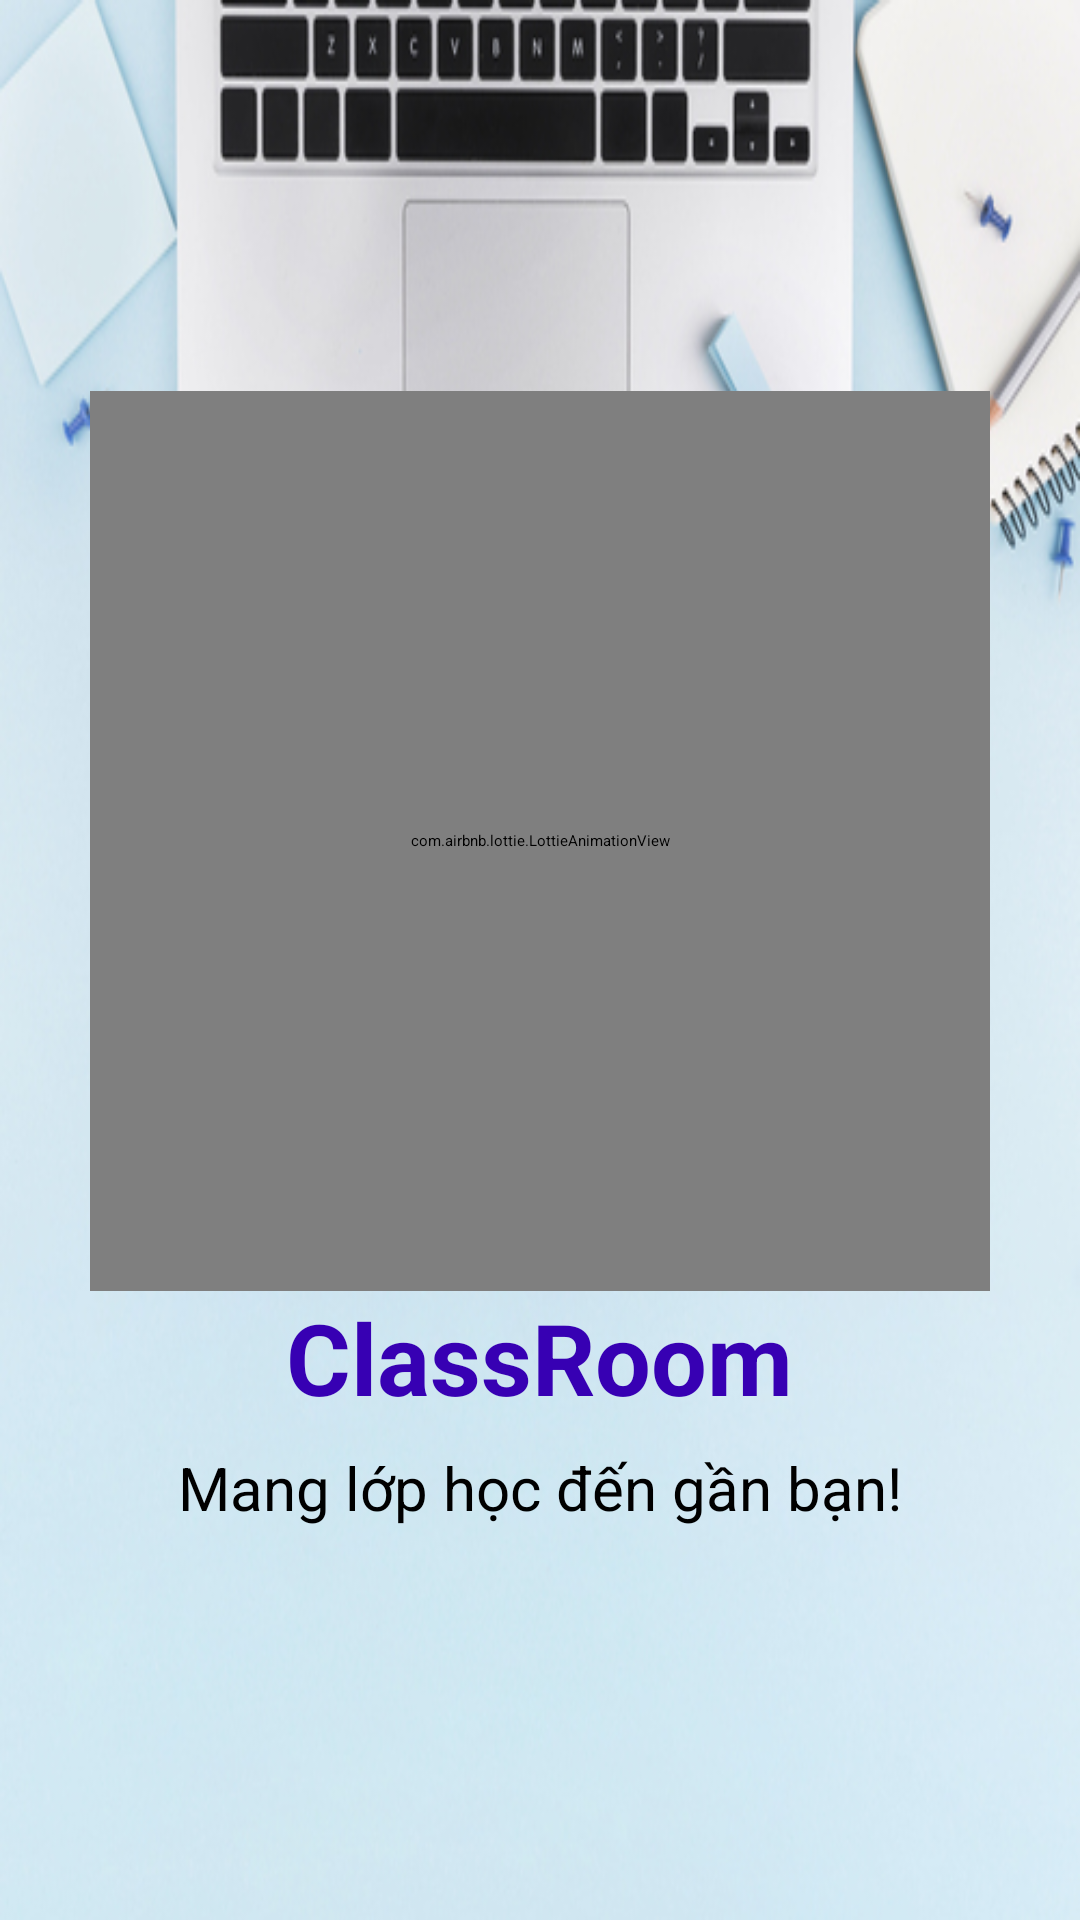

The Android layout XML behind this screen, and the referenced resources:
<!-- AndroidManifest.xml: application theme Theme.MyApplication -->
<!-- res/layout/activity_splash.xml -->
<?xml version="1.0" encoding="utf-8"?>
<LinearLayout xmlns:android="http://schemas.android.com/apk/res/android"
    xmlns:app="http://schemas.android.com/apk/res-auto"
    xmlns:tools="http://schemas.android.com/tools"
    android:layout_width="match_parent"
    android:layout_height="match_parent"
    android:orientation="vertical"
    android:gravity="center"
    android:background="@mipmap/splash_bg"
    tools:context=".activity.activity_splash">

    <com.airbnb.lottie.LottieAnimationView
        android:layout_width="300dp"
        android:layout_height="300dp"
        app:lottie_autoPlay="true"

        app:lottie_loop="true"
        app:lottie_rawRes="@raw/splash_animation_bg" />

    <TextView
        android:id="@+id/textViewAppName"
        android:layout_width="wrap_content"
        android:layout_height="wrap_content"
        android:text="ClassRoom"
        android:textColor="@color/purple_700"
        android:textStyle="bold"
        android:textSize="33sp" />

    <TextView
        android:id="@+id/textViewSlogan"
        android:layout_width="wrap_content"
        android:layout_height="wrap_content"
        android:paddingTop="8dp"
        android:gravity="center"
        android:text="Mang lớp học đến gần bạn!"
        android:textColor="@color/black"
        android:textSize="20sp"
        />

</LinearLayout>
<!-- resources referenced by this layout -->
<resources>
  <!-- mipmap splash_bg: jpg bitmap (mipmap-hdpi, 119361 bytes) -->
  <!-- not gathered from this repository: default colours our renderer supplied (Android Studio template values) -->
  <color name="purple_700">#FF3700B3</color>
  <color name="black">#FF000000</color>
</resources>
